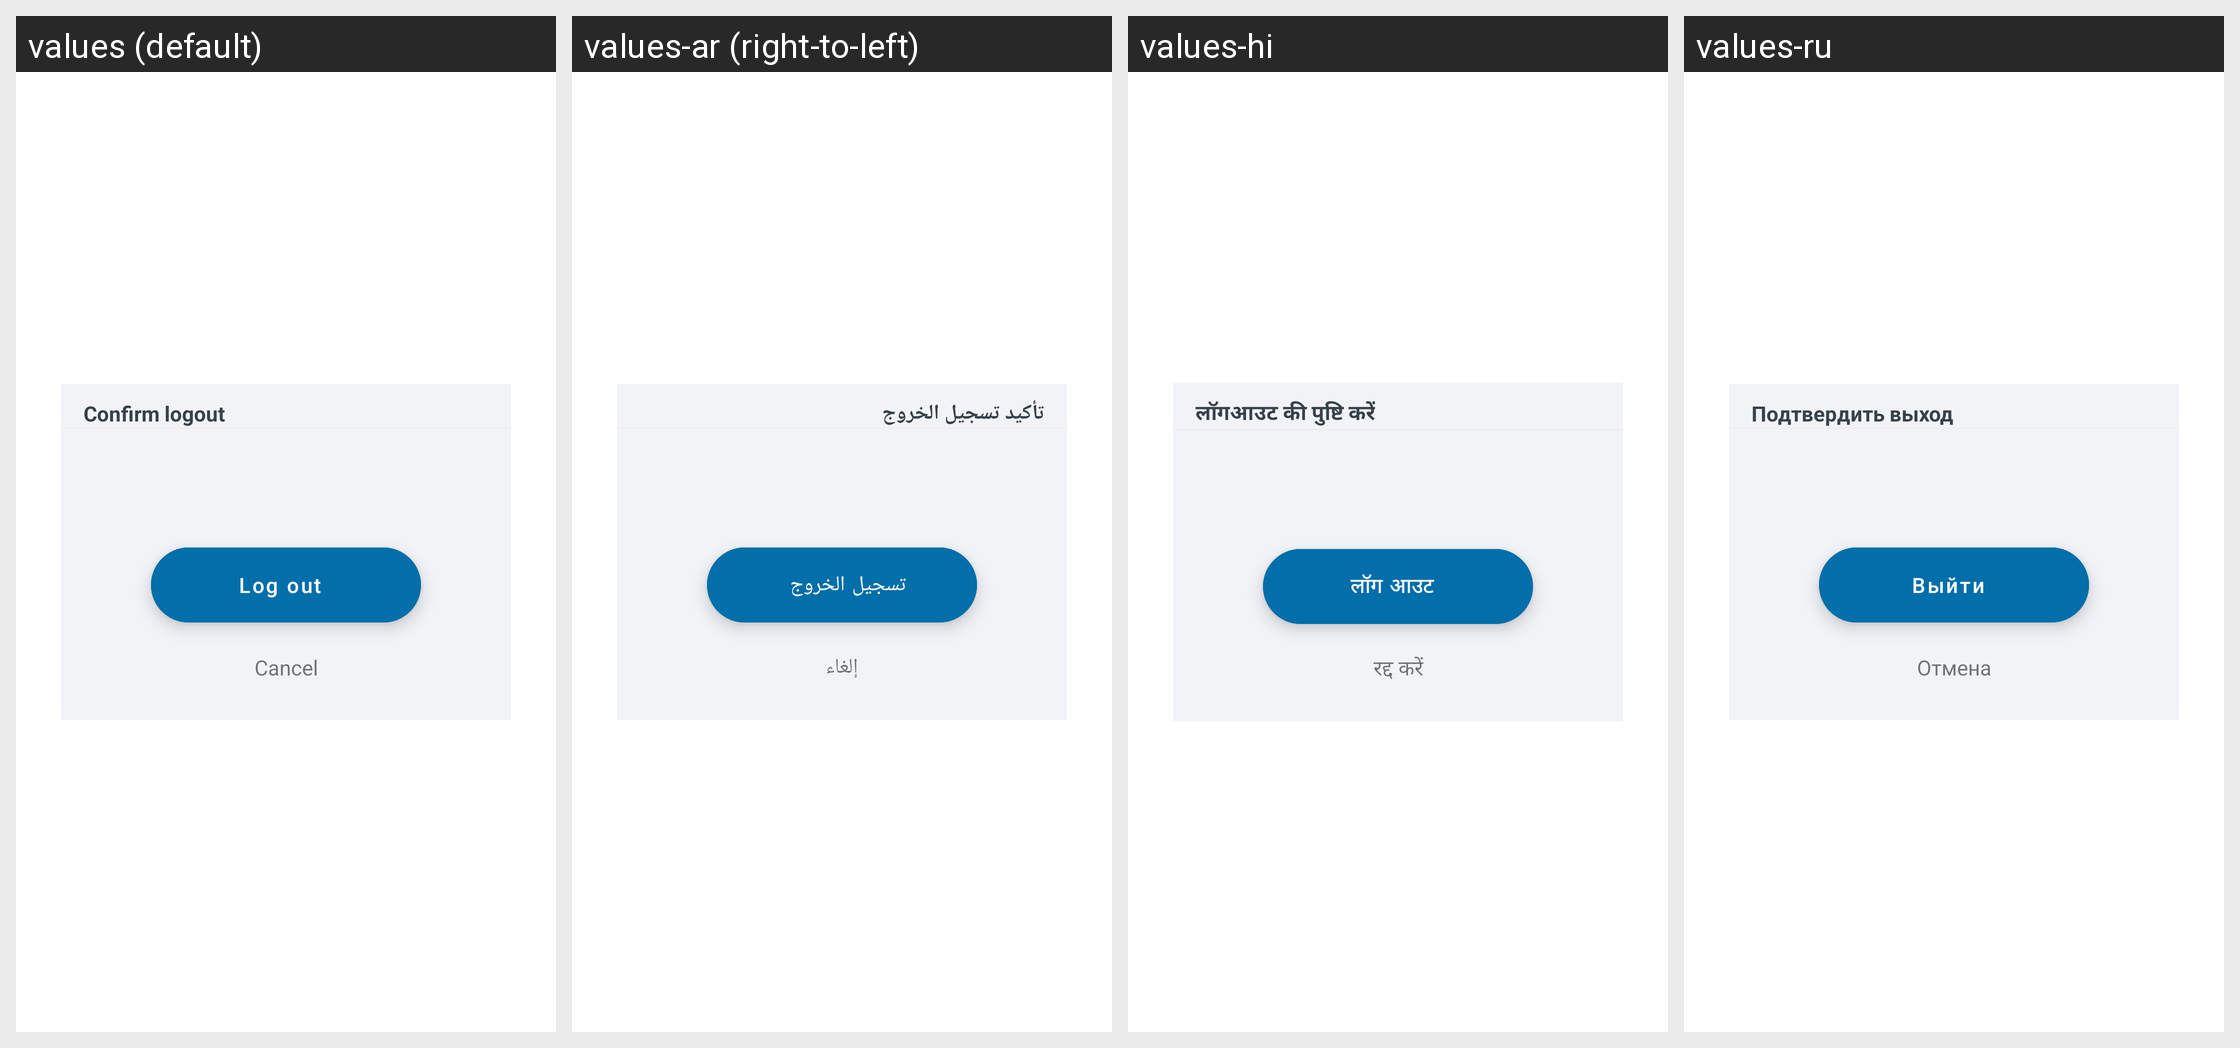

Translations of the strings shown on this Android screen, per locale in the grid:
Android screen res/layout/custom_logout_warning_dialog.xml rendered under 4 locales, left to right: values (default), values-ar (right-to-left), values-hi, values-ru. Device: Nexus 5 (rendered at 1080×1920; each locale shown at half size, 540×960, under a caption strip naming it); theme Theme.ShoppingList.
Other locales in the repository, not shown: values-de, values-es, values-fr, values-ja, values-pl, values-pt, values-zh.
Strings drawn on this screen, with the default value and each locale's value (text and hints the layout hard-codes, and strings that could not be matched under every locale, appear in the picture but are not listed):

custom_logout_warning_dialog__header
  values: Confirm logout
  values-ar: تأكيد تسجيل الخروج
  values-hi: लॉगआउट की पुष्टि करें
  values-ru: Подтвердить выход

custom_logout_warning_dialog__logout_btn
  values: Log out
  values-ar: تسجيل الخروج
  values-hi: लॉग आउट
  values-ru: Выйти

custom_logout_warning_dialog__cancel_btn
  values: Cancel
  values-ar: إلغاء
  values-hi: रद्द करें
  values-ru: Отмена
